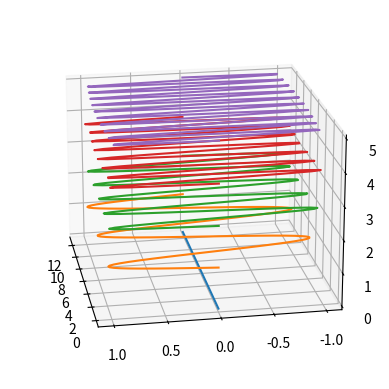

Python code for this plot:
import numpy as np 
import matplotlib.pyplot as plt 
from mpl_toolkits import mplot3d

fig = plt.figure()
ax = plt.axes(projection = '3d') 
x = np.linspace(0, 4*np.pi,100)
z = np.linspace(0,5,5)
y = np.zeros((len(x),len(z))) 
for i in range(0, len(z)):
    y[:,i] = np.sin(x[:]*z[i])
    ax.plot3D(x,y[:,i], z[i])
ax.view_init(20,170)
plt.show()
